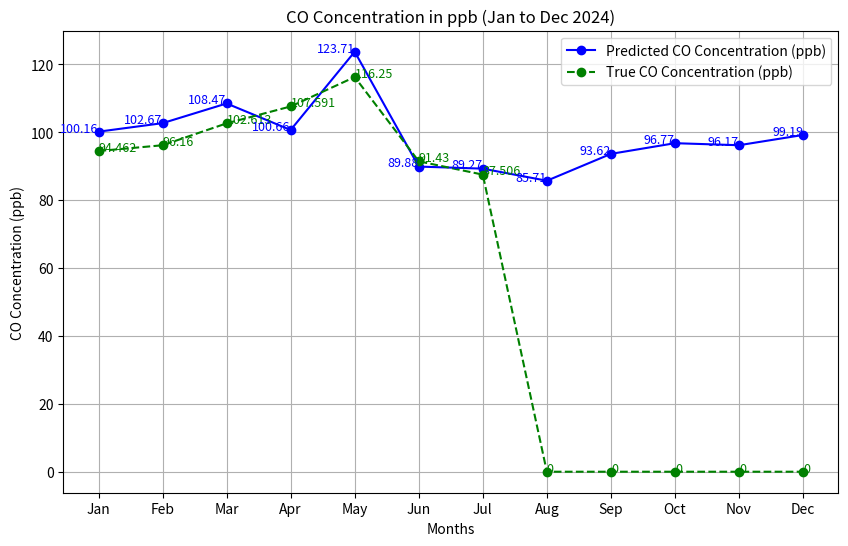

Write the Python code that produced this figure.
import matplotlib.pyplot as plt

# Data for the months and CO concentrations
months = ["Jan", "Feb", "Mar", "Apr", "May", "Jun", "Jul", "Aug", "Sep", "Oct", "Nov", "Dec"]
true_values = [94.462, 96.16, 102.613, 107.591, 116.25, 91.43, 87.506, 0, 0, 0, 0, 0]
predicted_values = [100.16, 102.67, 108.47, 100.66, 123.71, 89.88, 89.27, 85.71, 93.62, 96.77, 96.17, 99.19]

# Plotting the data
plt.figure(figsize=(10, 6))
plt.plot(months, predicted_values, label='Predicted CO Concentration (ppb)', marker='o', linestyle='-', color='b')
plt.plot(months, true_values, label='True CO Concentration (ppb)', marker='o', linestyle='--', color='g')

# Adding titles and labels
plt.title('CO Concentration in ppb (Jan to Dec 2024)')
plt.xlabel('Months')
plt.ylabel('CO Concentration (ppb)')
plt.legend()

# Adding grid for better readability
plt.grid(True)

# Annotating the points with values
for i, month in enumerate(months):
    plt.text(month, predicted_values[i], str(predicted_values[i]), fontsize=9, ha='right', color='blue')
    plt.text(month, true_values[i], str(true_values[i]), fontsize=9, ha='left', color='green')

# Display the plot
plt.show()
